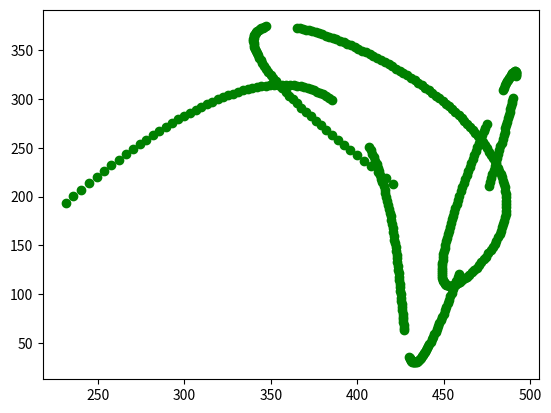

Write Python code to recreate this figure. (Note: this script raises an exception after producing the figure.)
import numpy as np
import os
import random
import copy
import scipy as sp
from scipy.interpolate import interp1d
import matplotlib.pyplot as plt
from scipy import interpolate

# plot a random path with random gaps in it
# 200 points
# x and y values 0 to 500 could be
# random gaps not in beginning or end but elsewhere
# gaps are about 20 long max
points_length = 8
trajectory_length = 500
edge_protect = 0.05
max_coord_val = 500
num_gaps = 7
max_gap_length = 20

def rand_point():
    return (max_coord_val*np.random.uniform(0,1), max_coord_val*np.random.uniform(0,1))

def main():
    points = []
    for i in range(points_length):
        points.append(rand_point())
        # random b-spline anchor points
    #print(points)
    data = np.array(points)
    tck,u = interpolate.splprep(data.transpose(), s=0)
    unew = np.linspace(0,1,num=trajectory_length,endpoint=True)
    out = interpolate.splev(unew, tck)
    # place the gap after the edge_protection amount
    # set the end of the delete to be +rand from max_gap_length
    # delete the start and end of gap
    # make the next gaps not in between the previous gaps and has to be max gap_length away
    # make array of no_gap_start and no_gap_stop
    out_prev = copy.deepcopy(out)
    no_gap_start = []
    no_gap_stop = []
    for i in range(num_gaps):
        del_start = random.randint(edge_protect*trajectory_length,(1-edge_protect)*trajectory_length-max_gap_length)
        if(len(no_gap_start) > 0):
            for k in range(len(no_gap_start)):
                while(del_start > no_gap_start[k] and del_start < no_gap_stop[k]):
                    del_start = random.randint(edge_protect*trajectory_length,(1-edge_protect)*trajectory_length-max_gap_length)
        del_stop = del_start+random.randint(max_gap_length/2,max_gap_length)
        for j in range(del_start, del_stop):
            out[0][j] = None
            out[1][j] = None
        no_gap_start.append(del_start-2*max_gap_length)
        no_gap_stop.append(del_stop+max_gap_length)

    plt.figure()
    plt.plot(out[0], out[1], 'og')
    #plt.plot(data[:,0], data[:,1], 'ob')
    plt.savefig(os.path.join(os.path.expanduser('~'), 'Documents/TCR_Images', 'fig1.png'))
    plt.show()
    plt.plot(out_prev[0], out_prev[1], 'or')
    plt.show()

if __name__=='__main__':
    main()
